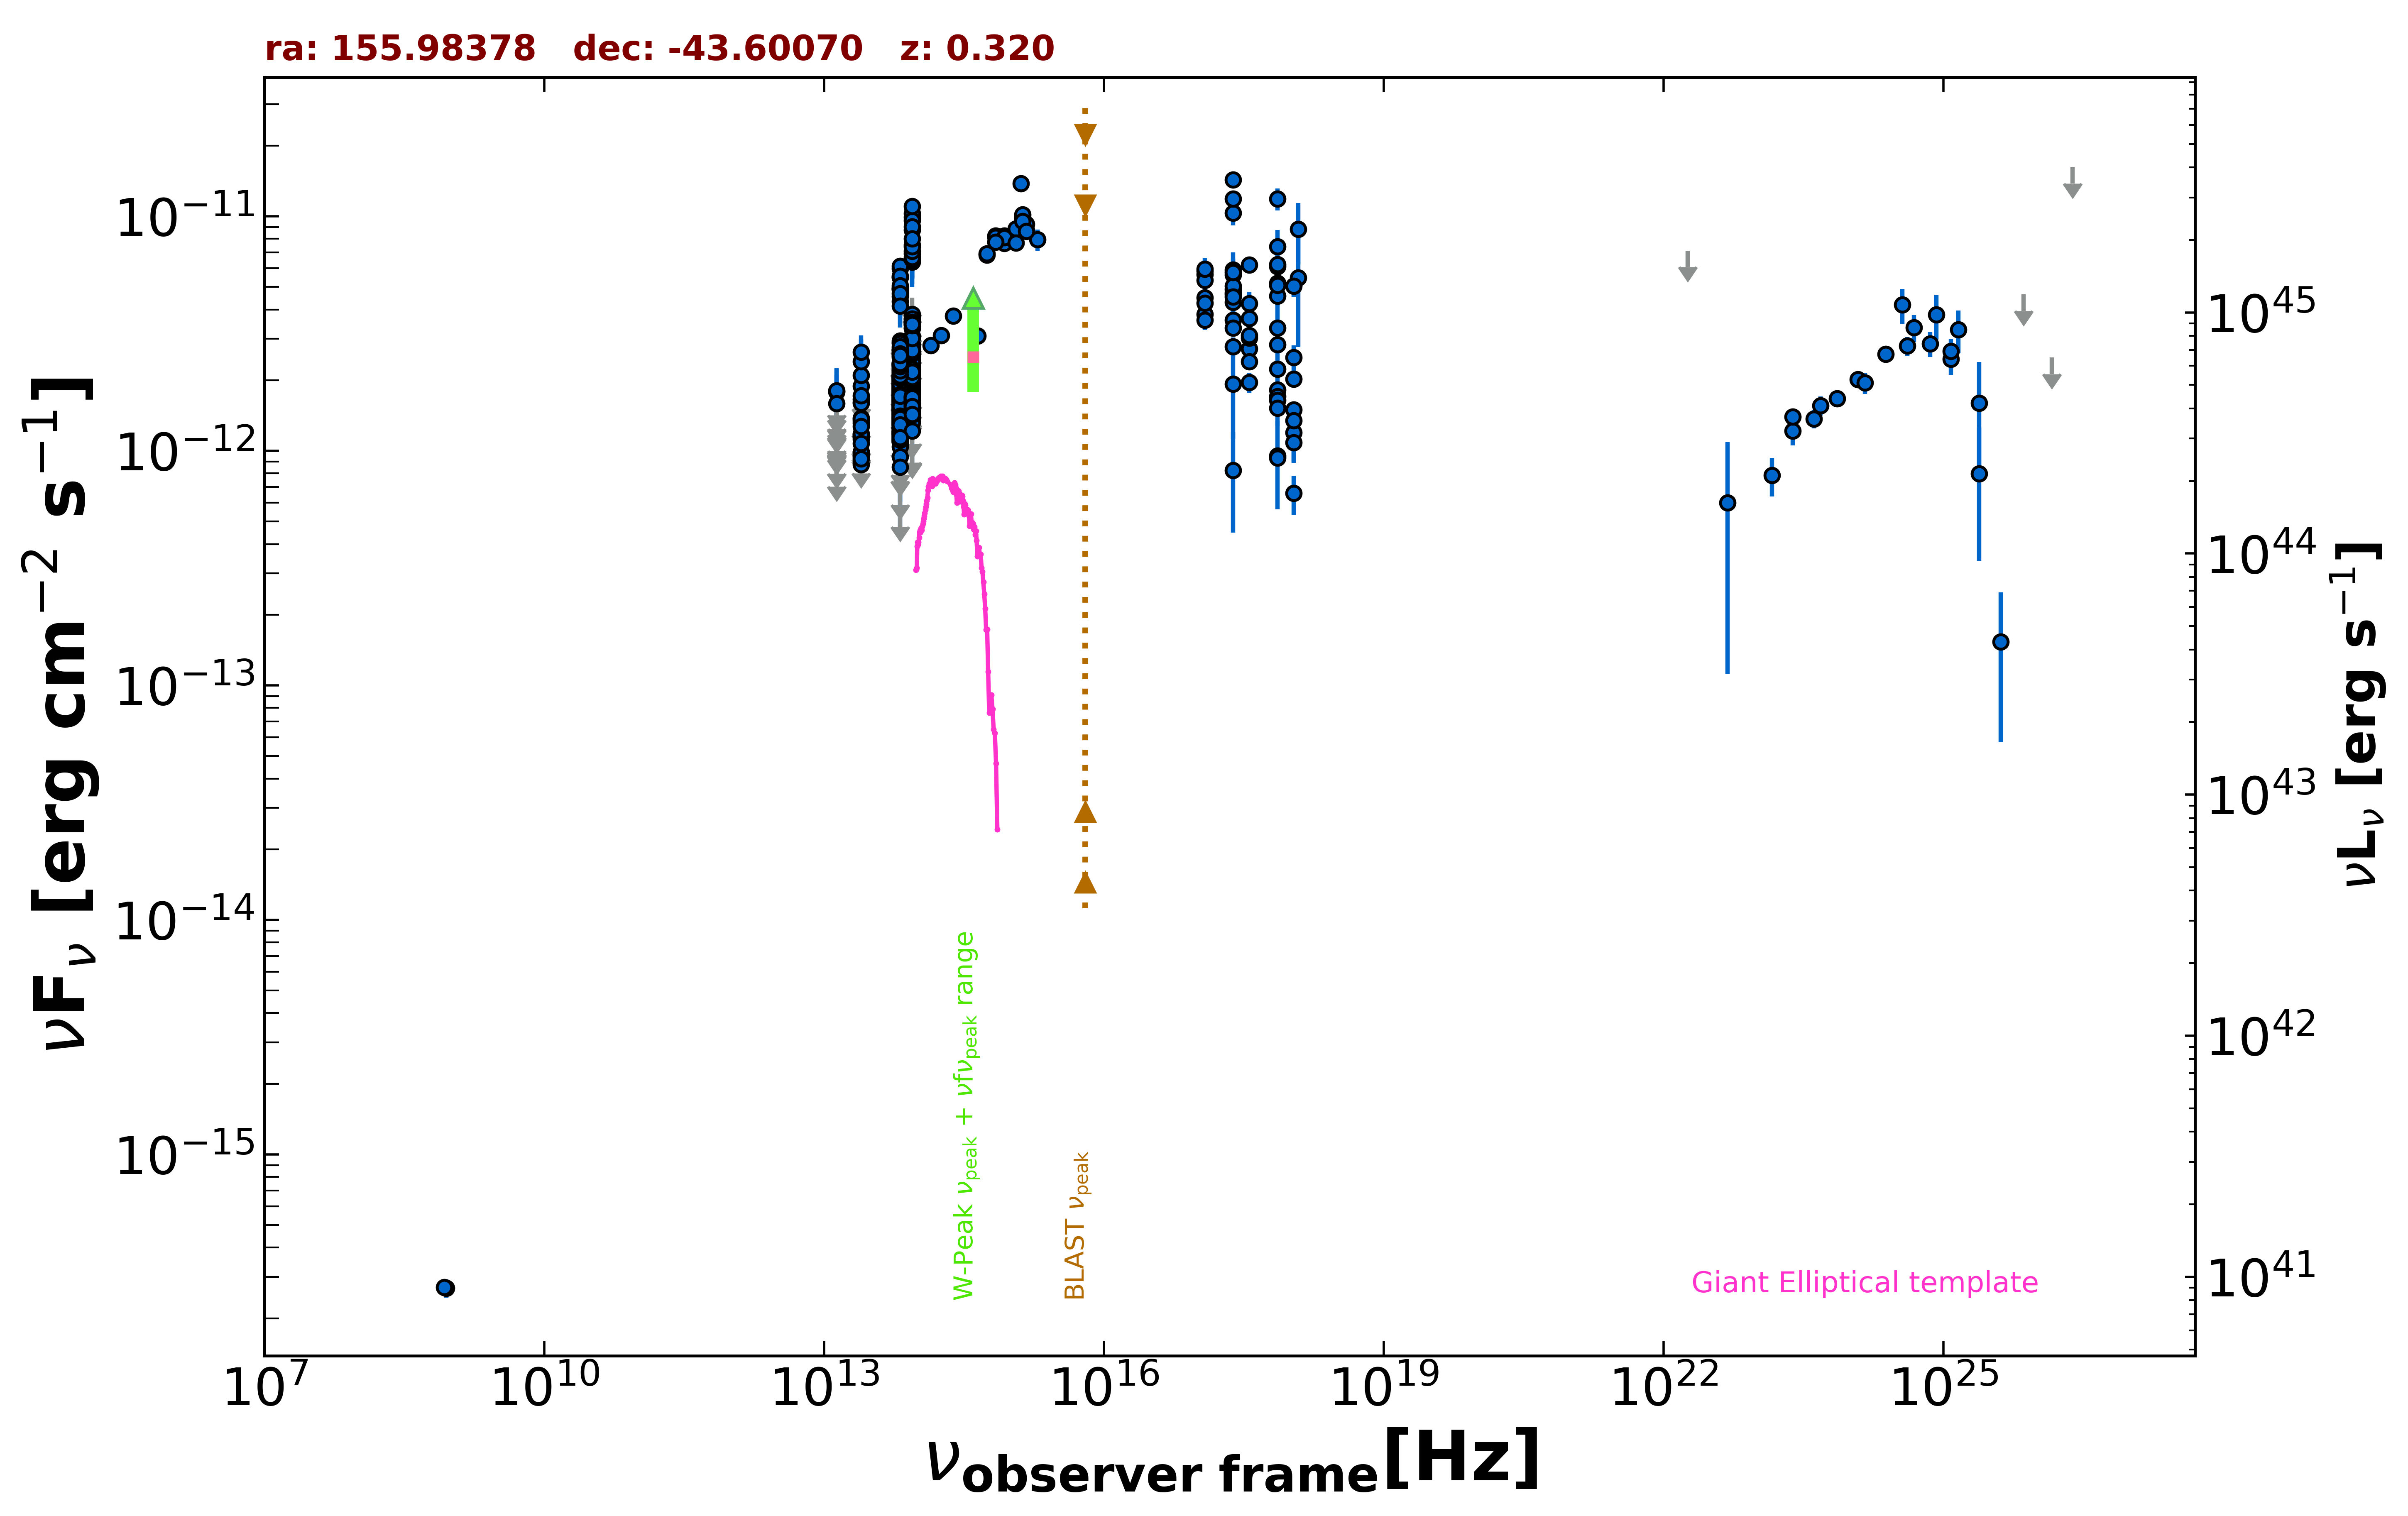

The data file committed next to this chart (first rows):
freq., flux, err_flux, MJD_start, MJD_end, flag, catalog, reference
8.870e+08, 2.688e-16, 2.395e-17, 55000, 55000, , RACS, Hale et al. 2021  PASA  38  e058
8.430e+08, 2.714e-16, 1.265e-17, 55000, 55000, , SUMSS, Manch et al. 2003  MNRAS  342  1117
2.418e+17, 1.032e-11, 1.176e-12, 55000, 55000, , XMMSL2, Saxton et al. 2008  A&A  480  611
7.253e+17, 1.183e-11, 1.270e-12, 55000, 55000, , XMMSL2, Saxton et al. 2008  A&A  480  611
1.209e+18, 8.789e-12, 2.573e-12, 55000, 55000, , XMMSL2, Saxton et al. 2008  A&A  480  611
2.418e+17, 4.300e-12, 1.019e-12, 55000, 55000, , XMMSL2, Saxton et al. 2008  A&A  480  611
7.253e+17, 4.566e-12, 1.061e-12, 55000, 55000, , XMMSL2, Saxton et al. 2008  A&A  480  611
2.418e+17, 4.883e-12, 9.855e-13, 55000, 55000, , XMMSL2, Saxton et al. 2008  A&A  480  611
7.253e+17, 6.101e-12, 1.184e-12, 55000, 55000, , XMMSL2, Saxton et al. 2008  A&A  480  611
2.418e+17, 4.725e-12, 9.370e-13, 55000, 55000, , XMMSL2, Saxton et al. 2008  A&A  480  611
7.253e+17, 5.185e-12, 1.039e-12, 55000, 55000, , XMMSL2, Saxton et al. 2008  A&A  480  611
2.418e+17, 5.627e-12, 9.760e-13, 55000, 55000, , XMMSL2, Saxton et al. 2008  A&A  480  611
7.253e+17, 6.238e-12, 1.081e-12, 55000, 55000, , XMMSL2, Saxton et al. 2008  A&A  480  611
2.418e+17, 8.245e-13, 3.775e-13, 55000, 55000, , XMMSL2, Saxton et al. 2008  A&A  480  611
7.253e+17, 9.511e-13, 3.897e-13, 55000, 55000, , XMMSL2, Saxton et al. 2008  A&A  480  611
2.418e+17, 5.909e-12, 1.091e-12, 55000, 55000, , XMMSL2, Saxton et al. 2008  A&A  480  611
7.253e+17, 7.428e-12, 1.305e-12, 55000, 55000, , XMMSL2, Saxton et al. 2008  A&A  480  611
1.209e+18, 5.459e-12, 2.691e-12, 55000, 55000, , XMMSL2, Saxton et al. 2008  A&A  480  611
2.418e+17, 1.925e-12, 8.025e-13, 55000, 55000, , XMMSL2, Saxton et al. 2008  A&A  480  611
7.253e+17, 2.228e-12, 9.540e-13, 55000, 55000, , XMMSL2, Saxton et al. 2008  A&A  480  611
2.418e+17, 1.432e-11, 7.050e-13, 55000, 55000, , RASS, Boller et al. 2016  A&A  103  1
2.418e+17, 1.186e-11, 3.200e-13, 55000, 55000, , WGACAT, White et al. 2000  VizieR  IX/31/wgacat
2.418e+17, 3.606e-12, 9.000e-14, 54846, 58237, , 1OUSX, Giommi et al. in preparation
1.209e+17, 4.486e-12, 1.110e-13, 54846, 58237, , 1OUSX, Giommi et al. in preparation
3.627e+17, 2.727e-12, 7.000e-14, 54846, 58237, , 1OUSX, Giommi et al. in preparation
7.253e+17, 1.819e-12, 3.000e-14, 54846, 58237, , 1OUSX, Giommi et al. in preparation
1.088e+18, 1.497e-12, 6.000e-14, 54846, 58237, , 1OUSX, Giommi et al. in preparation
7.253e+17, 3.340e-12, 5.650e-14, 55000, 55000, , 2SXPS, Evans et al. 2020  ApJS  247  54
1.209e+17, 3.825e-12, 9.950e-14, 55000, 55000, , 2SXPS, Evans et al. 2020  ApJS  247  54
3.627e+17, 3.022e-12, 8.100e-14, 55000, 55000, , 2SXPS, Evans et al. 2020  ApJS  247  54
1.088e+18, 2.024e-12, 8.800e-14, 55000, 55000, , 2SXPS, Evans et al. 2020  ApJS  247  54
1.389e+14, 2.815e-12, 1.400e-13, 55000, 55000, , 2MASS, Skrutskie et al. 2006  AJ  131  1163
1.804e+14, 3.102e-12, 1.655e-13, 55000, 55000, , 2MASS, Skrutskie et al. 2006  AJ  131  1163
2.427e+14, 3.759e-12, 1.625e-13, 55000, 55000, , 2MASS, Skrutskie et al. 2006  AJ  131  1163
8.817e+13, 2.336e-12, 4.500e-15, 55000, 55000, , UNWISE, Schlafly et al. 2019  ApJS  240  30
6.517e+13, 1.894e-12, 5.500e-15, 55000, 55000, , UNWISE, Schlafly et al. 2019  ApJS  240  30
8.817e+13, 3.094e-12, 6.550e-14, 55000, 55000, , WISE, Wright et al. 2010  AJ  140  1868
6.517e+13, 2.495e-12, 4.850e-14, 55000, 55000, , WISE, Wright et al. 2010  AJ  140  1868
2.498e+13, 1.120e-12, 4.150e-14, 55000, 55000, , WISE, Wright et al. 2010  AJ  140  1868
1.363e+13, 8.401e-13, 1.360e-13, 55000, 55000, , WISE, Wright et al. 2010  AJ  140  1868
8.817e+13, 2.130e-12, 6.650e-14, 56649, 56649, , NEOWISE, Mainzer et al. 2014  ApJ  792  30
6.517e+13, 1.521e-12, 5.750e-14, 56649, 56649, , NEOWISE, Mainzer et al. 2014  ApJ  792  30
8.817e+13, 2.349e-12, 5.850e-14, 56649, 56649, , NEOWISE, Mainzer et al. 2014  ApJ  792  30
6.517e+13, 1.821e-12, 5.850e-14, 56649, 56649, , NEOWISE, Mainzer et al. 2014  ApJ  792  30
8.817e+13, 1.959e-12, 5.400e-14, 56650, 56650, , NEOWISE, Mainzer et al. 2014  ApJ  792  30
6.517e+13, 1.657e-12, 5.200e-14, 56650, 56650, , NEOWISE, Mainzer et al. 2014  ApJ  792  30
8.817e+13, 2.266e-12, 5.250e-14, 56649, 56649, , NEOWISE, Mainzer et al. 2014  ApJ  792  30
6.517e+13, 1.843e-12, 5.250e-14, 56649, 56649, , NEOWISE, Mainzer et al. 2014  ApJ  792  30
8.817e+13, 2.347e-12, 5.850e-14, 56650, 56650, , NEOWISE, Mainzer et al. 2014  ApJ  792  30
6.517e+13, 2.004e-12, 6.300e-14, 56650, 56650, , NEOWISE, Mainzer et al. 2014  ApJ  792  30
8.817e+13, 2.340e-12, 6.500e-14, 56650, 56650, , NEOWISE, Mainzer et al. 2014  ApJ  792  30
6.517e+13, 1.907e-12, 7.550e-14, 56650, 56650, , NEOWISE, Mainzer et al. 2014  ApJ  792  30
8.817e+13, 1.489e-12, 4.650e-14, 56650, 56650, , NEOWISE, Mainzer et al. 2014  ApJ  792  30
6.517e+13, 1.087e-12, 4.500e-14, 56650, 56650, , NEOWISE, Mainzer et al. 2014  ApJ  792  30
8.817e+13, 1.979e-12, 2.155e-13, 56650, 56650, , NEOWISE, Mainzer et al. 2014  ApJ  792  30
6.517e+13, 1.705e-12, 9.750e-14, 56650, 56650, , NEOWISE, Mainzer et al. 2014  ApJ  792  30
8.817e+13, 2.245e-12, 7.050e-14, 56649, 56649, , NEOWISE, Mainzer et al. 2014  ApJ  792  30
6.517e+13, 1.814e-12, 6.500e-14, 56649, 56649, , NEOWISE, Mainzer et al. 2014  ApJ  792  30
8.817e+13, 2.126e-12, 5.300e-14, 56649, 56649, , NEOWISE, Mainzer et al. 2014  ApJ  792  30
6.517e+13, 1.784e-12, 5.750e-14, 56649, 56649, , NEOWISE, Mainzer et al. 2014  ApJ  792  30
... 898 more rows
